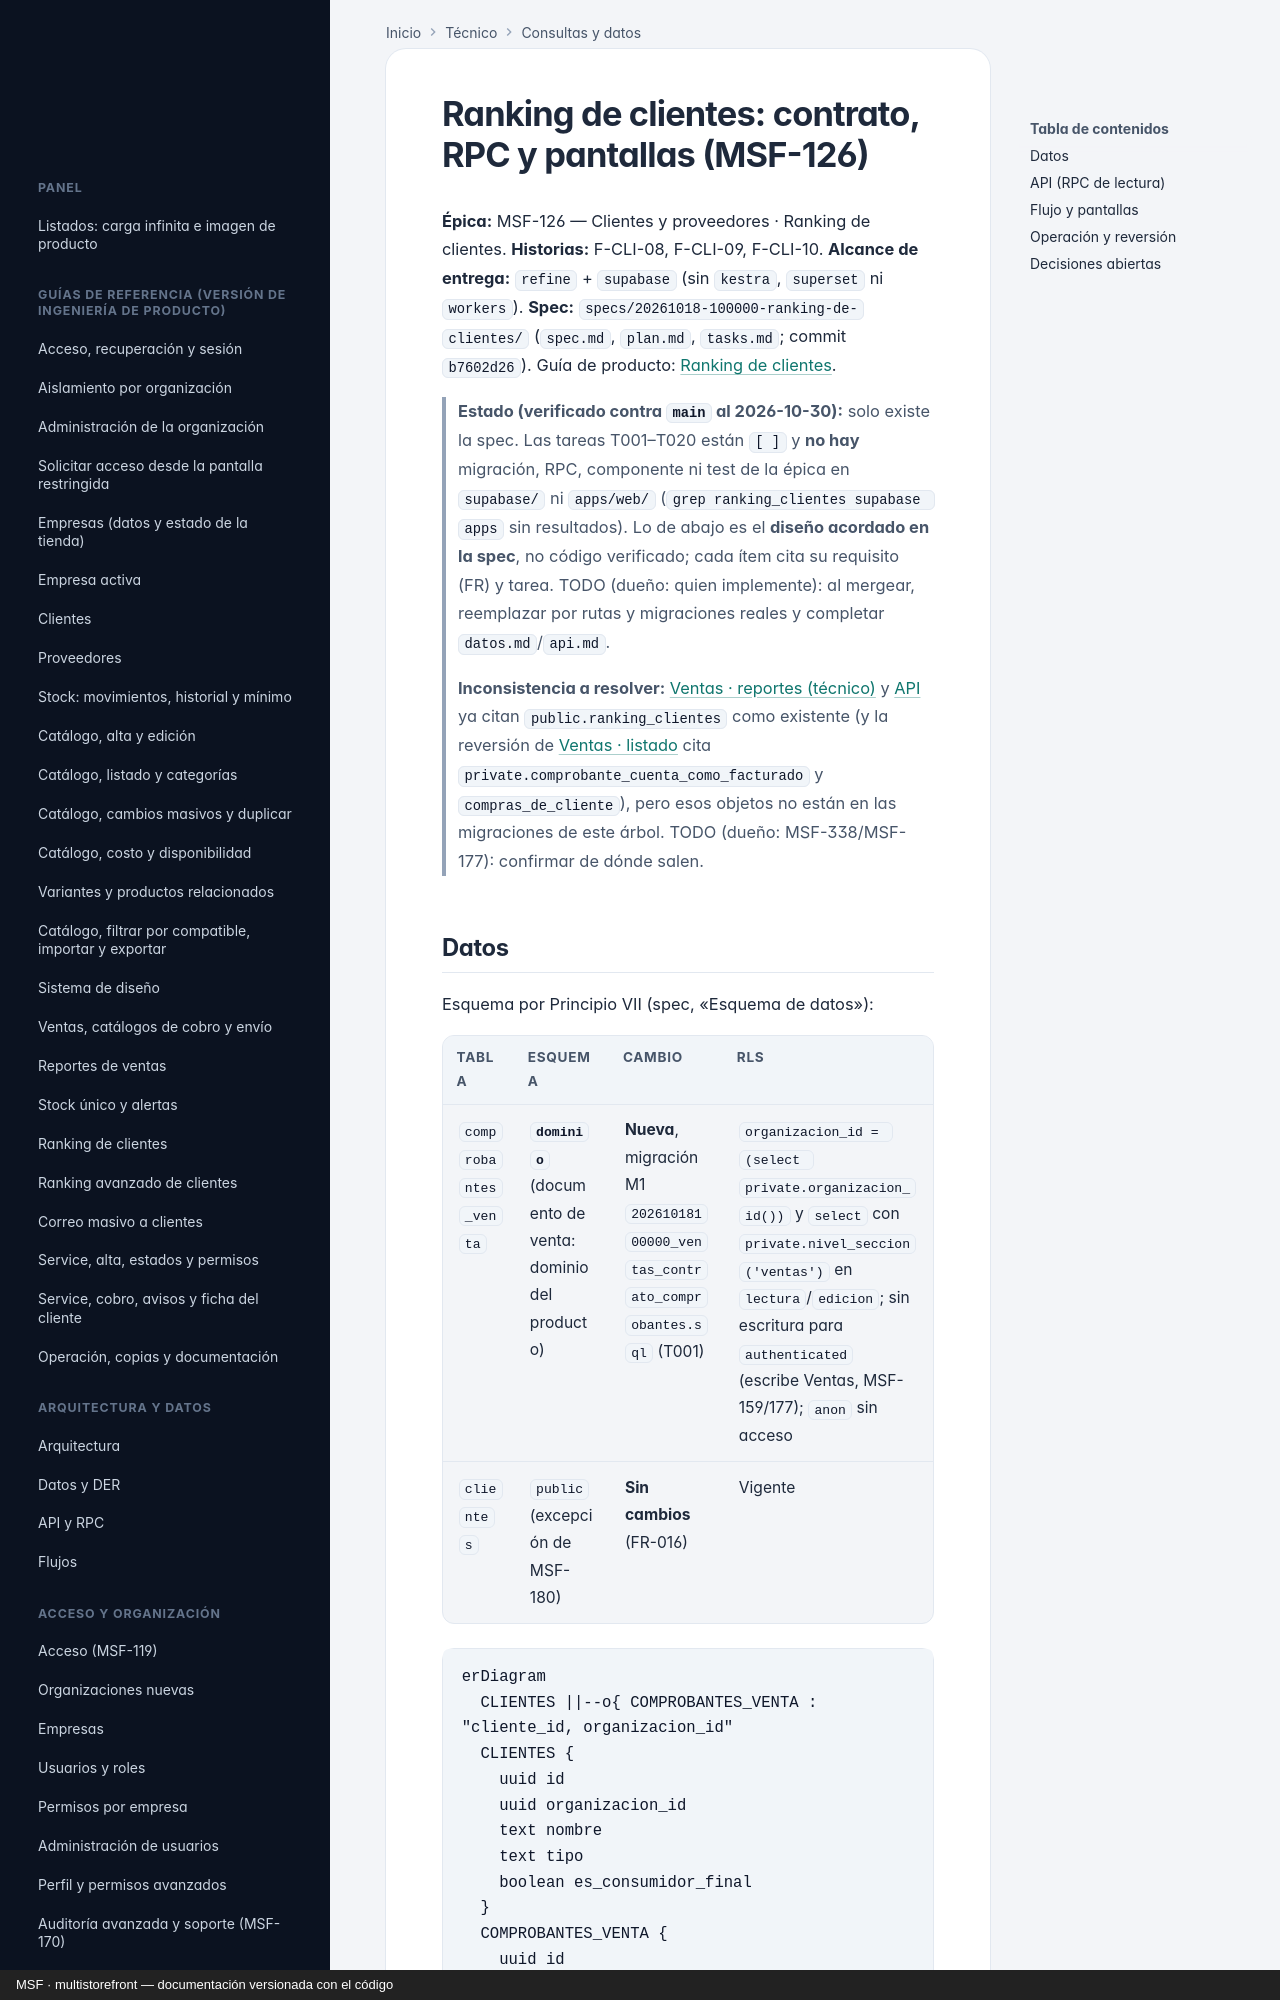

repository: nicolasjones/multistorefront-meli · page: tecnico/ranking-de-clientes/index.html · generator: mkdocs · copyright: MSF · multistorefront — documentación versionada con el código

---
owner: tecnico
sources:
  - specs
  - supabase/migrations
  - apps/web/src
---

# Ranking de clientes: contrato, RPC y pantallas (MSF-126)

**Épica:** MSF-126 — Clientes y proveedores · Ranking de clientes. **Historias:** F-CLI-08, F-CLI-09,
F-CLI-10. **Alcance de entrega:** `refine` + `supabase` (sin `kestra`, `superset` ni `workers`). **Spec:**
`specs/20261018-100000-ranking-de-clientes/` (`spec.md`, `plan.md`, `tasks.md`; commit `b7602d26`). Guía de
producto: [Ranking de clientes](../producto/ranking-de-clientes.md).

> **Estado (verificado contra `main` al 2026-10-30):** solo existe la spec. Las tareas T001–T020 están
> `[ ]` y **no hay** migración, RPC, componente ni test de la épica en `supabase/` ni `apps/web/`
> (`grep ranking_clientes supabase apps` sin resultados). Lo de abajo es el **diseño acordado en la spec**,
> no código verificado; cada ítem cita su requisito (FR) y tarea. TODO (dueño: quien implemente): al
> mergear, reemplazar por rutas y migraciones reales y completar `datos.md`/`api.md`.
>
> **Inconsistencia a resolver:** [Ventas · reportes (técnico)](ventas-reportes.md) y
> [API](api.md) ya citan `public.ranking_clientes` como existente (y la reversión de
> [Ventas · listado](ventas-listado-estados-y-anulacion.md) cita `private.comprobante_cuenta_como_facturado`
> y `compras_de_cliente`), pero esos objetos no están en las migraciones de este árbol.
> TODO (dueño: MSF-338/MSF-177): confirmar de dónde salen.
